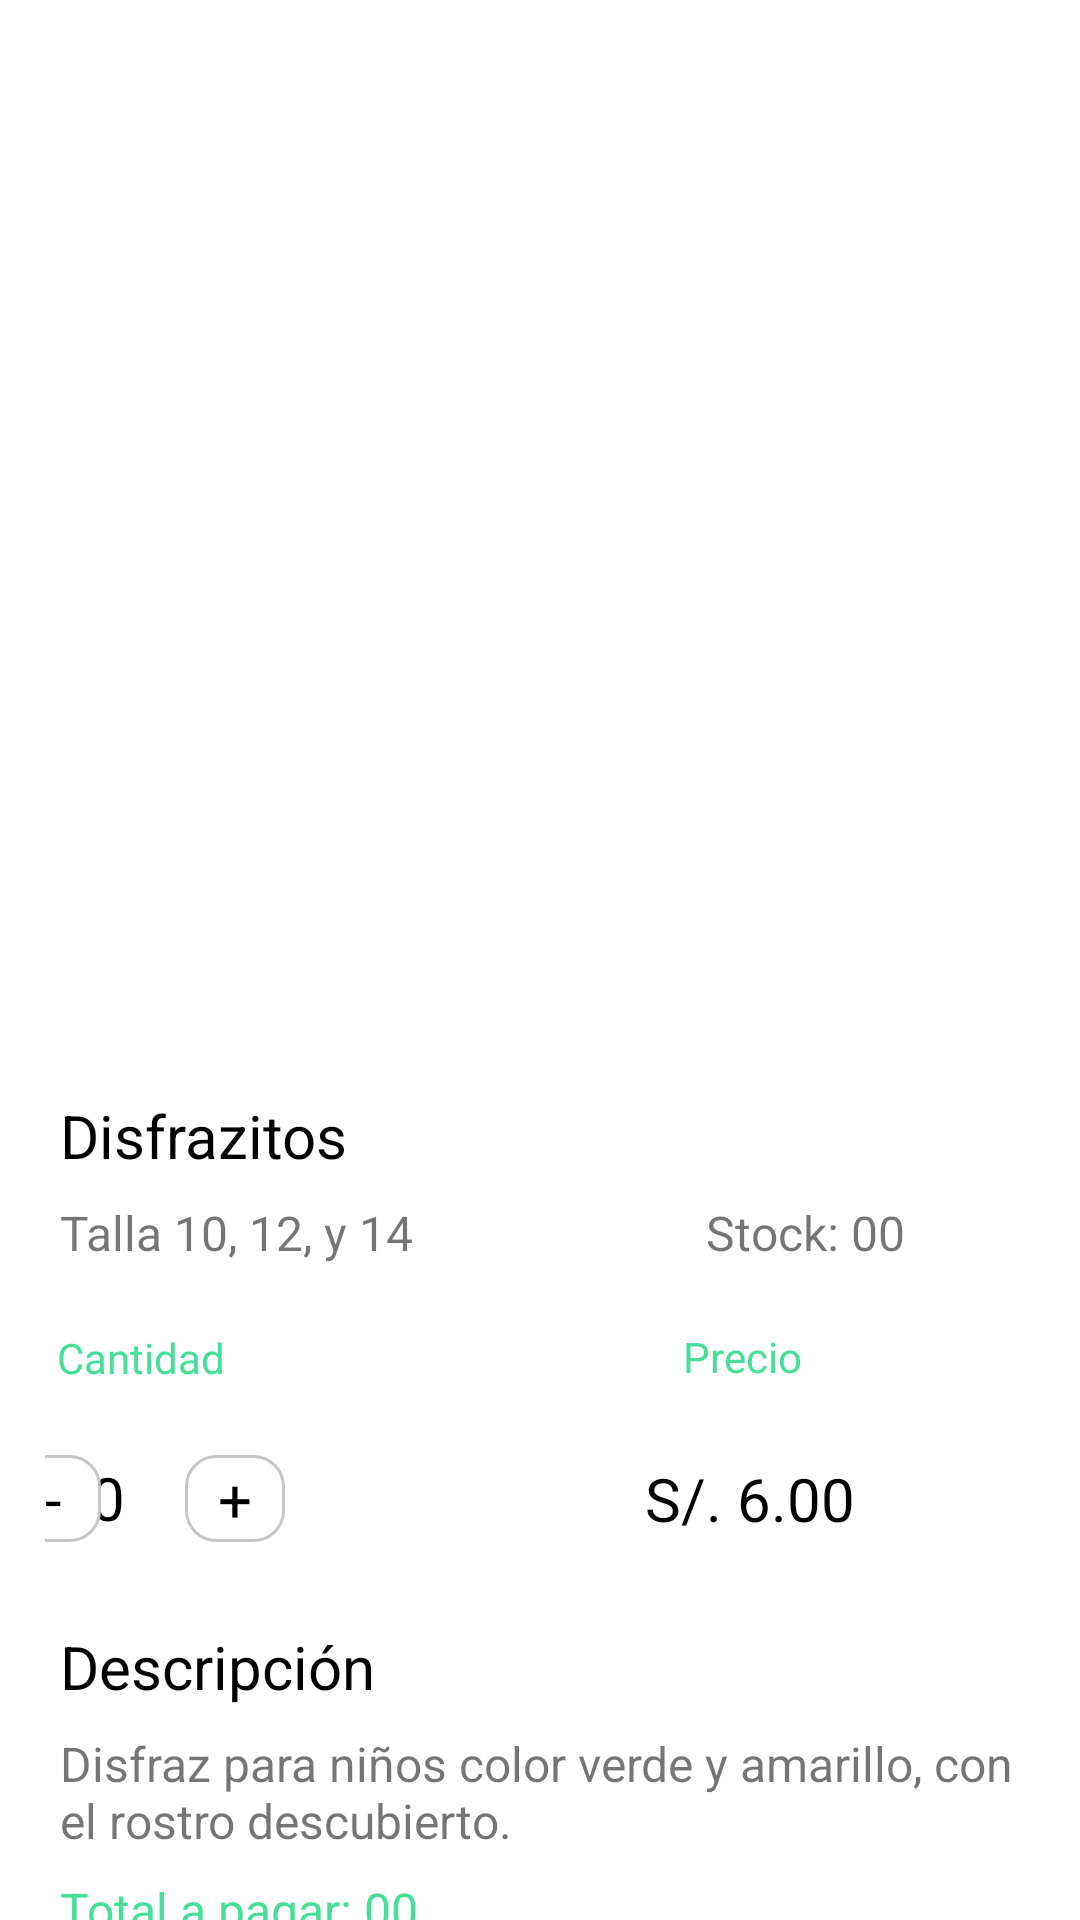

Layout XML and referenced resources for this Android screen:
<!-- AndroidManifest.xml: application theme Theme.Disfrazitos -->
<!-- res/layout/fragment_show_disfraz.xml -->
<?xml version="1.0" encoding="utf-8"?>
<FrameLayout xmlns:android="http://schemas.android.com/apk/res/android"
    xmlns:app="http://schemas.android.com/apk/res-auto"
    xmlns:tools="http://schemas.android.com/tools"
    android:layout_width="match_parent"
    android:layout_height="match_parent"
    tools:context=".FragmentosCliente.ShowDisfrazFragment">

    <LinearLayout
        android:layout_width="match_parent"
        android:layout_height="719dp"
        android:layout_margin="15dp"
        android:orientation="vertical">

        <LinearLayout
            android:layout_width="match_parent"
            android:layout_height="wrap_content"
            android:gravity="center"
            android:orientation="vertical">

            <androidx.appcompat.widget.AppCompatImageView
                android:id="@+id/img_disfraz_detalle"
                android:layout_width="300dp"
                android:layout_height="350dp"
                android:src="@drawable/dinosaurio" />
        </LinearLayout>

        <androidx.constraintlayout.widget.ConstraintLayout
            android:layout_width="match_parent"
            android:layout_height="172dp"
            android:layout_marginBottom="5dp"
            android:orientation="horizontal">


            <TextView
                android:id="@+id/txt_nombre_disfraz_detalle"
                android:layout_width="match_parent"
                android:layout_height="wrap_content"
                android:layout_marginStart="5dp"
                android:text="Disfrazitos"
                android:textColor="@color/black"
                android:textSize="20sp"
                app:layout_constraintEnd_toEndOf="parent"
                app:layout_constraintHorizontal_bias="0.0"
                app:layout_constraintStart_toStartOf="parent"
                app:layout_constraintTop_toTopOf="parent" />

            <TextView
                android:id="@+id/txt_precio_disfraz_detalle"
                android:layout_width="wrap_content"
                android:layout_height="wrap_content"
                android:layout_marginStart="120dp"
                android:layout_marginEnd="60dp"
                android:text="S/. 6.00"
                android:textColor="@color/black"
                android:textSize="20sp"
                app:layout_constraintBottom_toBottomOf="parent"
                app:layout_constraintEnd_toEndOf="parent"
                app:layout_constraintHorizontal_bias="0.0"
                app:layout_constraintStart_toEndOf="@+id/linLay_mas_uno_detalle"
                app:layout_constraintTop_toBottomOf="@+id/textView3" />

            <TextView
                android:id="@+id/txt_cantidad_selecionada_disfraz"
                android:layout_width="wrap_content"
                android:layout_height="wrap_content"
                android:text="0"
                android:textColor="@color/black"
                android:textSize="20sp"
                app:layout_constraintBottom_toBottomOf="parent"
                app:layout_constraintEnd_toStartOf="@+id/linLay_mas_uno_detalle"
                app:layout_constraintTop_toBottomOf="@+id/textView6"
                app:layout_constraintVertical_bias="0.49" />

            <LinearLayout
                android:id="@+id/linLay_mas_uno_detalle"
                android:layout_width="wrap_content"
                android:layout_height="wrap_content"
                android:layout_marginStart="20dp"
                android:background="@drawable/borde"
                app:layout_constraintBottom_toBottomOf="parent"
                app:layout_constraintStart_toEndOf="@+id/txt_cantidad_selecionada_disfraz"
                app:layout_constraintTop_toBottomOf="@+id/textView6">

                <TextView

                    android:layout_width="wrap_content"
                    android:layout_height="wrap_content"
                    android:paddingHorizontal="10dp"
                    android:text="+"
                    android:textColor="@color/black"
                    android:textSize="20sp"
                    tools:layout_editor_absoluteX="119dp"
                    tools:layout_editor_absoluteY="121dp" />
            </LinearLayout>

            <LinearLayout
                android:id="@+id/linLay_menos_uno_detalle"
                android:layout_width="wrap_content"
                android:layout_height="wrap_content"
                android:layout_marginEnd="10dp"
                android:background="@drawable/borde"
                app:layout_constraintBottom_toBottomOf="parent"
                app:layout_constraintEnd_toStartOf="@+id/txt_cantidad_selecionada_disfraz"
                app:layout_constraintStart_toStartOf="parent"
                app:layout_constraintTop_toBottomOf="@+id/textView6">

                <TextView
                    android:id="@+id/textView9"
                    android:layout_width="wrap_content"
                    android:layout_height="wrap_content"
                    android:paddingHorizontal="12dp"
                    android:text="-"
                    android:textColor="@color/black"
                    android:textSize="20sp"
                    tools:layout_editor_absoluteX="21dp"
                    tools:layout_editor_absoluteY="118dp" />
            </LinearLayout>

            <TextView
                android:id="@+id/textView6"
                android:layout_width="wrap_content"
                android:layout_height="wrap_content"
                android:text="Cantidad"
                android:textColor="@color/green"
                app:layout_constraintBottom_toBottomOf="parent"
                app:layout_constraintEnd_toEndOf="parent"
                app:layout_constraintHorizontal_bias="0.015"
                app:layout_constraintStart_toStartOf="parent"
                app:layout_constraintTop_toBottomOf="@+id/txt_talla_disfraz_detalle"
                app:layout_constraintVertical_bias="0.223" />

            <TextView
                android:id="@+id/textView3"
                android:layout_width="wrap_content"
                android:layout_height="wrap_content"
                android:text="Precio"
                android:textColor="@color/green"
                app:layout_constraintBottom_toBottomOf="parent"
                app:layout_constraintEnd_toEndOf="parent"
                app:layout_constraintHorizontal_bias="0.733"
                app:layout_constraintStart_toStartOf="parent"
                app:layout_constraintTop_toBottomOf="@+id/txt_talla_disfraz_detalle"
                app:layout_constraintVertical_bias="0.218" />

            <TextView
                android:id="@+id/txt_talla_disfraz_detalle"
                android:layout_width="wrap_content"
                android:layout_height="wrap_content"
                android:layout_marginTop="8dp"
                android:paddingStart="5dp"
                android:text="Talla 10, 12, y 14"
                android:textSize="16sp"
                app:layout_constraintStart_toStartOf="parent"
                app:layout_constraintTop_toBottomOf="@+id/txt_nombre_disfraz_detalle" />

            <TextView
                android:id="@+id/txt_stock_disfraz_detalle"
                android:layout_width="wrap_content"
                android:layout_height="wrap_content"
                android:layout_marginTop="8dp"
                android:paddingStart="5dp"
                android:text="Stock: 00"
                android:textSize="16sp"
                app:layout_constraintEnd_toEndOf="parent"
                app:layout_constraintHorizontal_bias="0.68"
                app:layout_constraintStart_toEndOf="@+id/txt_talla_disfraz_detalle"
                app:layout_constraintTop_toBottomOf="@+id/txt_nombre_disfraz_detalle" />


        </androidx.constraintlayout.widget.ConstraintLayout>
        <LinearLayout
            android:layout_width="match_parent"
            android:layout_height="wrap_content"
            android:orientation="vertical">
            <TextView
                android:id="@+id/textView20"
                android:layout_width="match_parent"
                android:layout_height="wrap_content"
                android:layout_marginStart="5dp"
                android:text="Descripción"
                android:textColor="@color/black"
                android:textSize="20sp" />

            <TextView
                android:id="@+id/txt_descripcion_disfraz_detalle"
                android:layout_width="match_parent"
                android:layout_height="wrap_content"
                android:layout_marginTop="8dp"
                android:paddingStart="5dp"
                android:text="Disfraz para niños color verde y amarillo, con el rostro descubierto. "
                android:textSize="16sp"/>
            <TextView
                android:id="@+id/txt_preciototal_disfraz_detalle"
                android:layout_width="match_parent"
                android:layout_height="wrap_content"
                android:layout_marginTop="8dp"
                android:paddingStart="5dp"
                android:text="Total a pagar: 00"
                android:textColor="@color/green"
                android:textSize="16sp"/>


        </LinearLayout>

        <Button
            android:id="@+id/btn_alquilar"
            android:layout_width="match_parent"
            android:layout_height="wrap_content"
            android:layout_marginTop="20dp"
            android:text="ALQUILAR"
            android:background="@drawable/boton"
            android:textColor="@color/white"/>
    </LinearLayout>

</FrameLayout>
<!-- resources referenced by this layout -->
<resources>
  <color name="black">#FF000000</color>
  <color name="green">#46DE99</color>
  <color name="white">#FFFFFFFF</color>
  <!-- drawable borde (drawable) -->
  <?xml version="1.0" encoding="utf-8"?>
  <shape xmlns:android="http://schemas.android.com/apk/res/android"
      android:shape="rectangle">
  //color de fondo
      <solid android:color="@color/white"></solid>
  
      //color de borde
      <stroke android:width="1dp"
          android:color="@color/search"></stroke>
  
      //espacio entre texto y borde
      <padding android:left="1dp"
          android:top="1dp"
          android:right="1dp"
          android:bottom="1dp"></padding>
      //borde redondeado
      <corners android:radius="10dp"></corners>
  
  </shape>
  <!-- drawable boton (drawable) -->
  <?xml version="1.0" encoding="utf-8"?>
  <shape xmlns:android="http://schemas.android.com/apk/res/android"
      android:shape="rectangle">
  //color de fondo
      <solid android:color="@color/green"></solid>
  
      //color de borde
      <stroke android:width="1dp"
          android:color="@color/green"></stroke>
  
  
      //espacio entre texto y borde
      <padding android:left="1dp"
          android:top="1dp"
          android:right="1dp"
          android:bottom="1dp"></padding>
      //borde redondeado
      <corners android:radius="10dp"></corners>
  
  </shape>
  <style name="Theme.Disfrazitos" parent="Theme.MaterialComponents.DayNight.DarkActionBar">
          
          <item name="colorPrimary">@color/green</item>
          <item name="colorPrimaryVariant">@color/green</item>
          <item name="colorOnPrimary">@color/white</item>
          
          <item name="colorSecondary">@color/teal_200</item>
          <item name="colorSecondaryVariant">@color/teal_700</item>
          <item name="colorOnSecondary">@color/black</item>
          
          <item name="android:statusBarColor" tools:targetApi="l">?attr/colorPrimaryVariant</item>
          
      </style>
  <color name="search">#C6C6C6</color>
  <color name="teal_200">#FF03DAC5</color>
  <color name="teal_700">#FF018786</color>
</resources>
